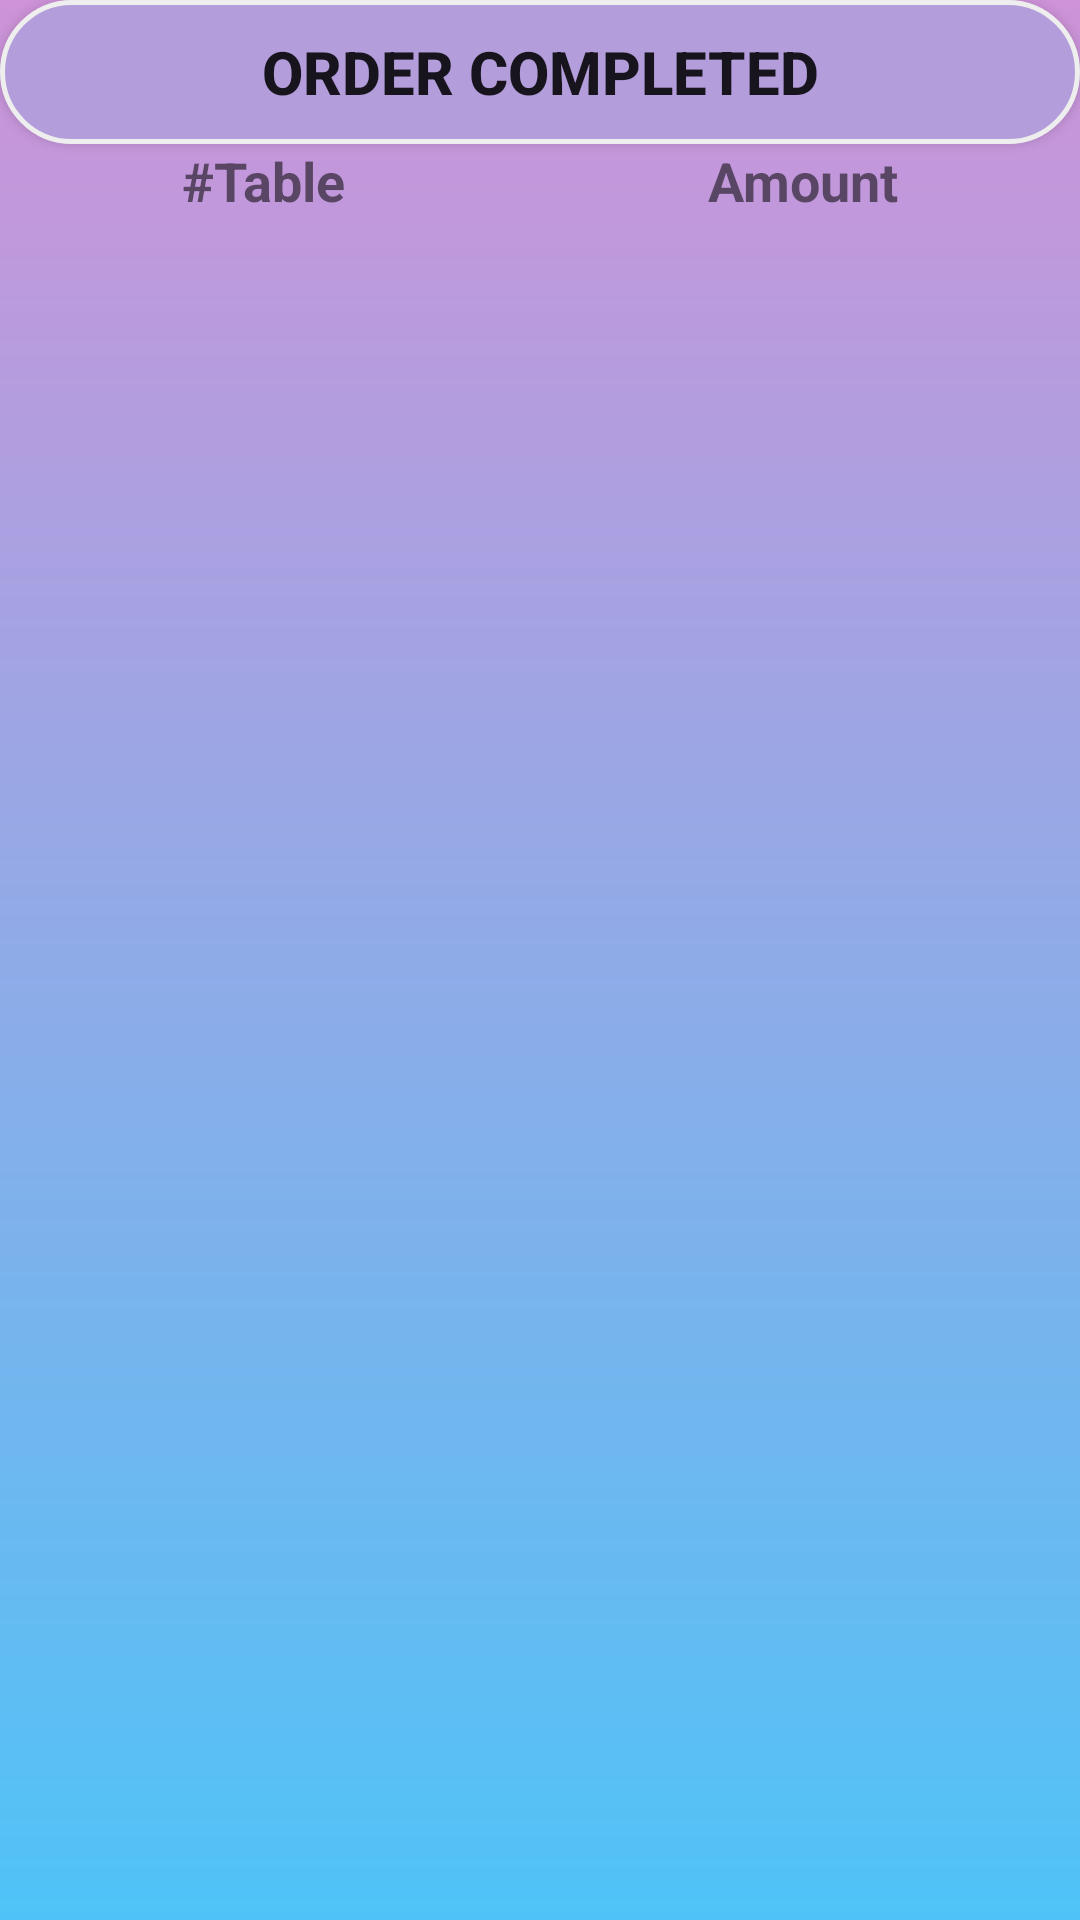

The Android layout XML behind this screen, and the referenced resources:
<!-- AndroidManifest.xml: application theme AppTheme -->
<!-- res/layout/activity_order_details.xml -->
<?xml version="1.0" encoding="utf-8"?>
<androidx.constraintlayout.widget.ConstraintLayout xmlns:android="http://schemas.android.com/apk/res/android"

    xmlns:tools="http://schemas.android.com/tools"
    android:id="@+id/det_container"
    android:layout_width="match_parent"
    android:layout_height="match_parent"
    android:background="@drawable/fondo"
    tools:context=".orderactivities.OrderDetails">

    <LinearLayout
        android:layout_width="match_parent"
        android:layout_height="match_parent"
        android:orientation="vertical">

        <Button
            android:id="@+id/btn_order_complete"
            android:layout_width="match_parent"
            android:layout_height="wrap_content"
            android:text="@string/orderCompleted"
            android:textSize="@dimen/titulo"
            android:textStyle="bold"
            android:background="@drawable/style_btns"/>

        <LinearLayout
            android:layout_width="match_parent"
            android:layout_height="wrap_content"
            android:orientation="horizontal">

            <TextView
                android:id="@+id/ord_det_nroTable"
                android:layout_width="wrap_content"
                android:layout_height="wrap_content"
                android:layout_weight="1"
                android:textStyle="bold"
                android:textSize="@dimen/elemOrden"
                android:text="@string/Mesa"
                android:textAlignment="center"/>

            <TextView
                android:id="@+id/ord_det_total"
                android:layout_width="wrap_content"
                android:layout_height="wrap_content"
                android:layout_weight="1"
                android:textStyle="bold"
                android:textSize="@dimen/elemOrden"
                android:text="@string/Monto"
                android:textAlignment="center"/>
        </LinearLayout>

        <FrameLayout
            android:layout_width="match_parent"
            android:layout_height="match_parent">

            <androidx.recyclerview.widget.RecyclerView
                android:id="@+id/rv_order_det"
                android:layout_width="match_parent"
                android:layout_height="match_parent"
                android:layout_marginStart="@dimen/bordeext"
                android:layout_marginEnd="@dimen/bordeext"/>
        </FrameLayout>
    </LinearLayout>

</androidx.constraintlayout.widget.ConstraintLayout>
<!-- resources referenced by this layout -->
<resources>
  <dimen name="bordeext">5dp</dimen>
  <dimen name="elemOrden">18sp</dimen>
  <dimen name="titulo">20sp</dimen>
  <!-- drawable fondo (drawable) -->
  <?xml version="1.0" encoding="utf-8"?>
  <shape android:shape="rectangle"
      xmlns:android="http://schemas.android.com/apk/res/android">
      <gradient android:angle="90"
          android:startColor="@color/colorInicio"
          android:endColor="@color/colorfinal"
          />
  </shape>
  <!-- drawable style_btns (drawable) -->
  <?xml version="1.0" encoding="utf-8"?>
  <ripple xmlns:android="http://schemas.android.com/apk/res/android"
      android:color="@color/colorBoton">
      <item android:drawable="@drawable/bg_ripple"/>
  </ripple>
  <string name="Mesa">#Table</string>
  <string name="Monto">Amount</string>
  <string name="orderCompleted">Order Completed</string>
  <style name="AppTheme" parent="Theme.AppCompat.Light.DarkActionBar">
          
          <item name="colorBackgroundFloating">@drawable/fondo</item>
          <item name="colorPrimary">@color/colorPrimary</item>
          <item name="colorPrimaryDark">@color/colorPrimaryDark</item>
          <item name="colorAccent">@color/colorAccent</item>
      </style>
  <color name="colorInicio">#4FC3F7</color>
  <color name="colorfinal">#CE93D8</color>
  <color name="colorBoton">#B39DDB</color>
  <!-- drawable bg_ripple (drawable) -->
  <?xml version="1.0" encoding="utf-8"?>
  <shape xmlns:android="http://schemas.android.com/apk/res/android"
      >
      <corners android:topLeftRadius="@dimen/radioBorde"
          android:bottomRightRadius="@dimen/radioBorde"
          android:topRightRadius="@dimen/radioBorde"
          android:bottomLeftRadius="@dimen/radioBorde"/>
      <stroke android:color="@color/colorBorder"
          android:width="5px" />
      <solid android:color="@color/colorBoton"/>
  
  </shape>
  <color name="colorPrimary">#03A9F4</color>
  <color name="colorPrimaryDark">#0288D1</color>
  <color name="colorAccent">#9C27B0</color>
  <dimen name="radioBorde">300dp</dimen>
  <color name="colorBorder">#EEEEEE</color>
</resources>
